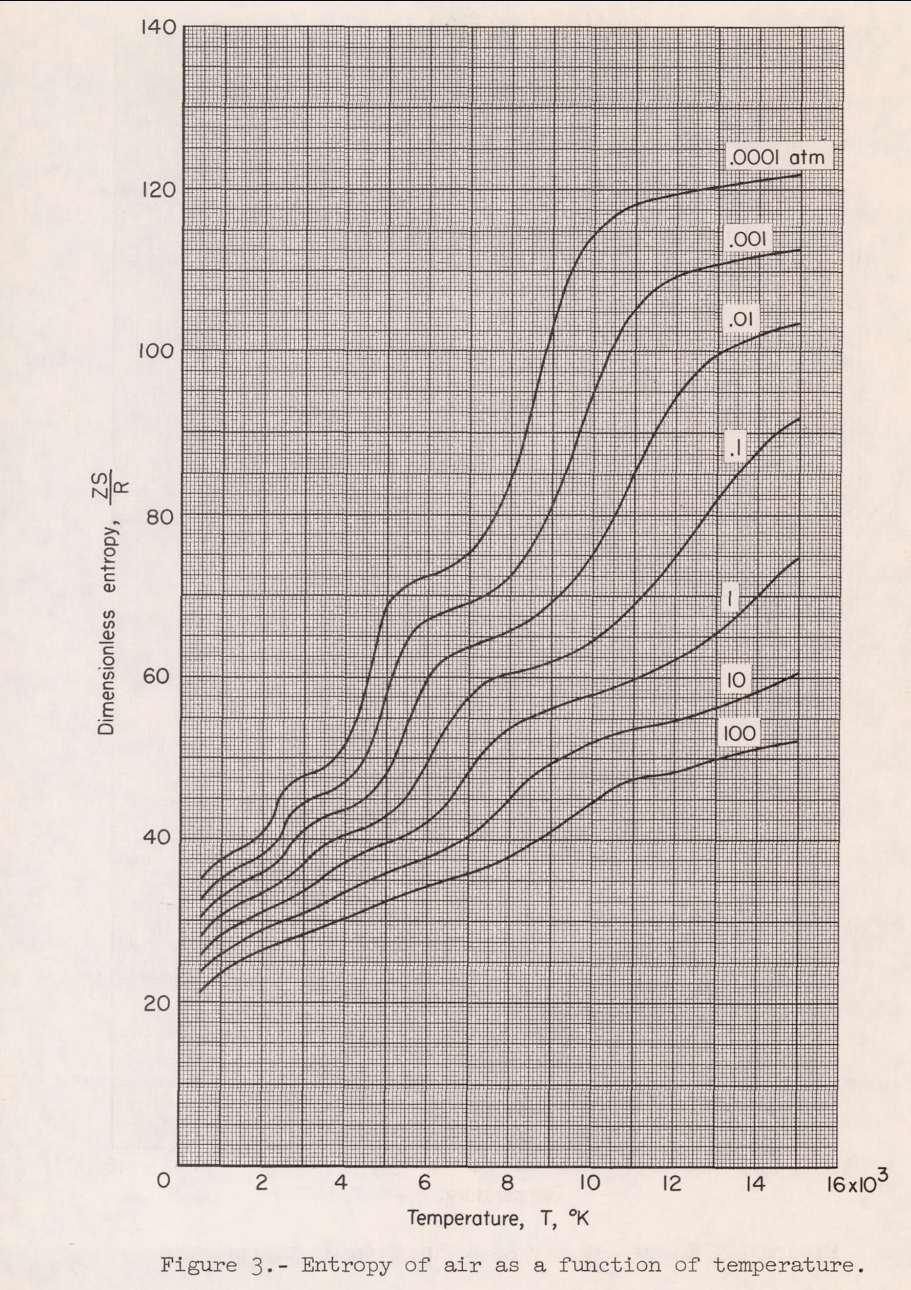

Source data for this figure (header and first rows):
0.0001 atm, , 0.001 atm, , 0.01 atm, , 0.1 atm, , 1 atm, , 10 atm, , 100 atm, 
X, Y, X, Y, X, Y, X, Y, X, Y, X, Y, X, Y
582.7, 35.14, 582.7, 32.71, 582.7, 30.52, 557.4, 28.09, 582.7, 25.9, 582.7, 23.85, 557.4, 21.16
684.1, 35.79, 684.1, 33.35, 684.1, 31.29, 760.1, 29.24, 760.1, 26.8, 734.8, 24.62, 760.1, 22.31
785.4, 36.43, 810.8, 33.99, 886.8, 32.19, 912.1, 30.14, 962.8, 27.83, 937.5, 25.52, 1064, 23.47
912.1, 36.94, 937.5, 34.63, 1115, 32.96, 1165, 30.91, 1191, 28.6, 1267, 26.55, 1368, 24.62
1064, 37.58, 1089, 35.27, 1343, 33.86, 1495, 32.06, 1520, 29.63, 1622, 27.7, 1723, 25.65
1267, 38.22, 1292, 36.04, 1571, 34.63, 1824, 32.83, 1951, 30.78, 2002, 28.73, 2179, 26.67
1470, 38.74, 1520, 36.68, 1824, 35.27, 2154, 33.6, 2407, 31.81, 2458, 29.75, 2610, 27.44
1698, 39.38, 1774, 37.2, 2128, 36.17, 2483, 34.63, 2686, 32.58, 2939, 30.65, 3091, 28.34
1951, 40.28, 2002, 37.97, 2331, 36.81, 2762, 35.66, 2990, 33.35, 3471, 31.81, 3522, 29.24
2154, 41.3, 2179, 38.61, 2534, 37.71, 3015, 36.68, 3319, 34.37, 3978, 33.22, 3952, 30.01
2280, 42.33, 2331, 39.25, 2660, 38.74, 3192, 37.58, 3598, 35.53, 4434, 34.37, 4358, 30.91
2382, 43.49, 2432, 40.02, 2787, 39.64, 3395, 38.61, 3851, 36.56, 4865, 35.4, 4738, 31.68
2432, 44.51, 2559, 40.92, 2939, 40.53, 3648, 39.51, 4181, 37.45, 5321, 36.43, 5067, 32.32
2508, 45.28, 2635, 41.95, 3167, 41.43, 3927, 40.15, 4535, 38.35, 5853, 37.33, 5447, 33.09
2610, 46.05, 2736, 42.97, 3420, 42.33, 4257, 40.79, 4915, 39.25, 6334, 38.35, 5878, 33.99
2736, 46.7, 2863, 43.61, 3674, 42.97, 4611, 41.43, 5295, 40.02, 6740, 39.38, 6334, 34.63
2888, 47.34, 2990, 44.13, 3952, 43.49, 4915, 42.33, 5650, 40.79, 7221, 40.79, 6816, 35.53
3066, 47.85, 3142, 44.64, 4206, 43.87, 5169, 43.23, 5954, 41.82, 7576, 42.46, 7246, 36.17
3268, 48.11, 3319, 45.16, 4485, 44.77, 5422, 44.26, 6283, 43.23, 7905, 44, 7702, 37.2
3496, 48.62, 3572, 45.67, 4687, 45.8, 5574, 45.28, 6613, 44.77, 8133, 45.41, 8184, 38.22
3674, 49.26, 3800, 46.05, 4890, 46.82, 5726, 46.44, 6866, 46.57, 8462, 47.08, 8614, 39.64
3851, 50.16, 3978, 46.7, 5042, 47.98, 5903, 47.85, 7094, 48.36, 8766, 48.36, 9020, 40.79
3978, 51.06, 4181, 47.47, 5219, 49.26, 6106, 49.65, 7297, 49.9, 9197, 49.65, 9400, 42.07
4105, 51.96, 4333, 48.36, 5321, 50.67, 6283, 51.32, 7525, 51.32, 9552, 50.55, 9831, 43.74
4231, 53.11, 4485, 49.39, 5447, 52.09, 6461, 53.11, 7804, 52.6, 9957, 51.57, 10287, 45.16
4333, 54.52, 4611, 50.55, 5574, 53.75, 6689, 54.91, 8158, 53.88, 10413, 52.6, 10616, 46.31
4434, 55.94, 4713, 51.7, 5675, 55.17, 6942, 56.58, 8437, 54.78, 10844, 53.24, 10996, 47.21
4510, 57.48, 4789, 52.86, 5802, 56.83, 7170, 57.86, 8868, 55.55, 11452, 53.88, 11325, 47.59
4611, 59.02, 4865, 53.88, 5954, 58.5, 7424, 58.89, 9298, 56.45, 12086, 54.52, 11832, 47.98
4687, 60.81, 4915, 54.91, 6106, 59.79, 7677, 59.66, 9780, 57.35, 12618, 55.29, 12187, 48.36
4789, 62.35, 4991, 56.19, 6233, 60.94, 7930, 60.3, 10261, 57.99, 13074, 56.06, 12516, 48.88
4865, 64.41, 5067, 57.35, 6486, 61.97, 8260, 60.56, 10743, 59.02, 13530, 56.96, 12846, 49.39
4966, 66.59, 5118, 58.63, 6765, 62.87, 8564, 60.94, 11249, 60.04, 13783, 57.48, 13124, 49.78
5042, 68, 5194, 59.91, 7069, 63.51, 8994, 61.71, 11832, 61.33, 14163, 58.37, 13530, 50.55
5143, 69.03, 5295, 61.07, 7398, 64.28, 9400, 62.48, 12314, 62.61, 14594, 59.14, 13808, 50.93
5270, 69.8, 5397, 62.48, 7728, 64.92, 9704, 63.12, 12770, 64.15, 14898, 59.91, 14112, 51.32
5447, 70.7, 5523, 63.76, 8057, 65.56, 9957, 63.89, 13124, 65.43, 15075, 60.43, 14619, 51.7
5625, 71.34, 5650, 64.92, 8361, 66.33, 10185, 64.79, 13479, 66.84, , , 14999, 52.09
5827, 71.98, 5827, 66.07, 8690, 67.36, 10540, 66.07, 13808, 68.51, , , , 
6081, 72.36, 6055, 66.84, 8944, 68.39, 10768, 67.1, 14239, 70.57, , , , 
6258, 72.62, 6309, 67.49, 9172, 69.54, 10971, 68.13, 14568, 72.49, , , , 
6435, 73.01, 6587, 68.13, 9425, 70.7, 11275, 69.8, 14822, 73.52, , , , 
6638, 73.65, 6841, 68.64, 9653, 71.98, 11503, 71.08, 15025, 74.29, , , , 
6816, 74.16, 7120, 69.16, 9856, 73.52, 11832, 72.88, 15151, 74.42, , , , 
7018, 74.93, 7322, 69.54, 10084, 75.06, 12111, 74.67, , , , , , 
7170, 75.57, 7500, 70.05, 10312, 76.86, 12390, 76.6, , , , , , 
7322, 76.47, 7677, 70.57, 10489, 78.27, 12668, 78.52, , , , , , 
7449, 77.5, 7854, 71.21, 10641, 79.94, 12871, 80.19, , , , , , 
7576, 78.4, 8006, 71.98, 10793, 81.6, 13150, 81.99, , , , , , 
7677, 79.29, 8158, 72.75, 10945, 83.14, 13403, 83.53, , , , , , 
7778, 80.32, 8285, 73.65, 11097, 84.68, 13631, 85.07, , , , , , 
7880, 81.35, 8437, 74.55, 11224, 86.22, 13859, 86.35, , , , , , 
7956, 82.37, 8564, 75.57, 11376, 87.64, 14163, 87.89, , , , , , 
8057, 83.53, 8690, 76.73, 11503, 89.18, 14467, 89.43, , , , , , 
8133, 84.68, 8792, 77.75, 11680, 90.72, 14746, 90.59, , , , , , 
8234, 85.84, 8918, 79.04, 11883, 92.51, 14999, 91.49, , , , , , 
8310, 87.12, 9045, 80.32, 12086, 94.18, 15151, 91.74, , , , , , 
8386, 88.53, 9172, 81.86, 12314, 95.59, , , , , , , , 
8462, 89.82, 9273, 83.14, 12516, 96.75, , , , , , , , 
... 35 more rows
